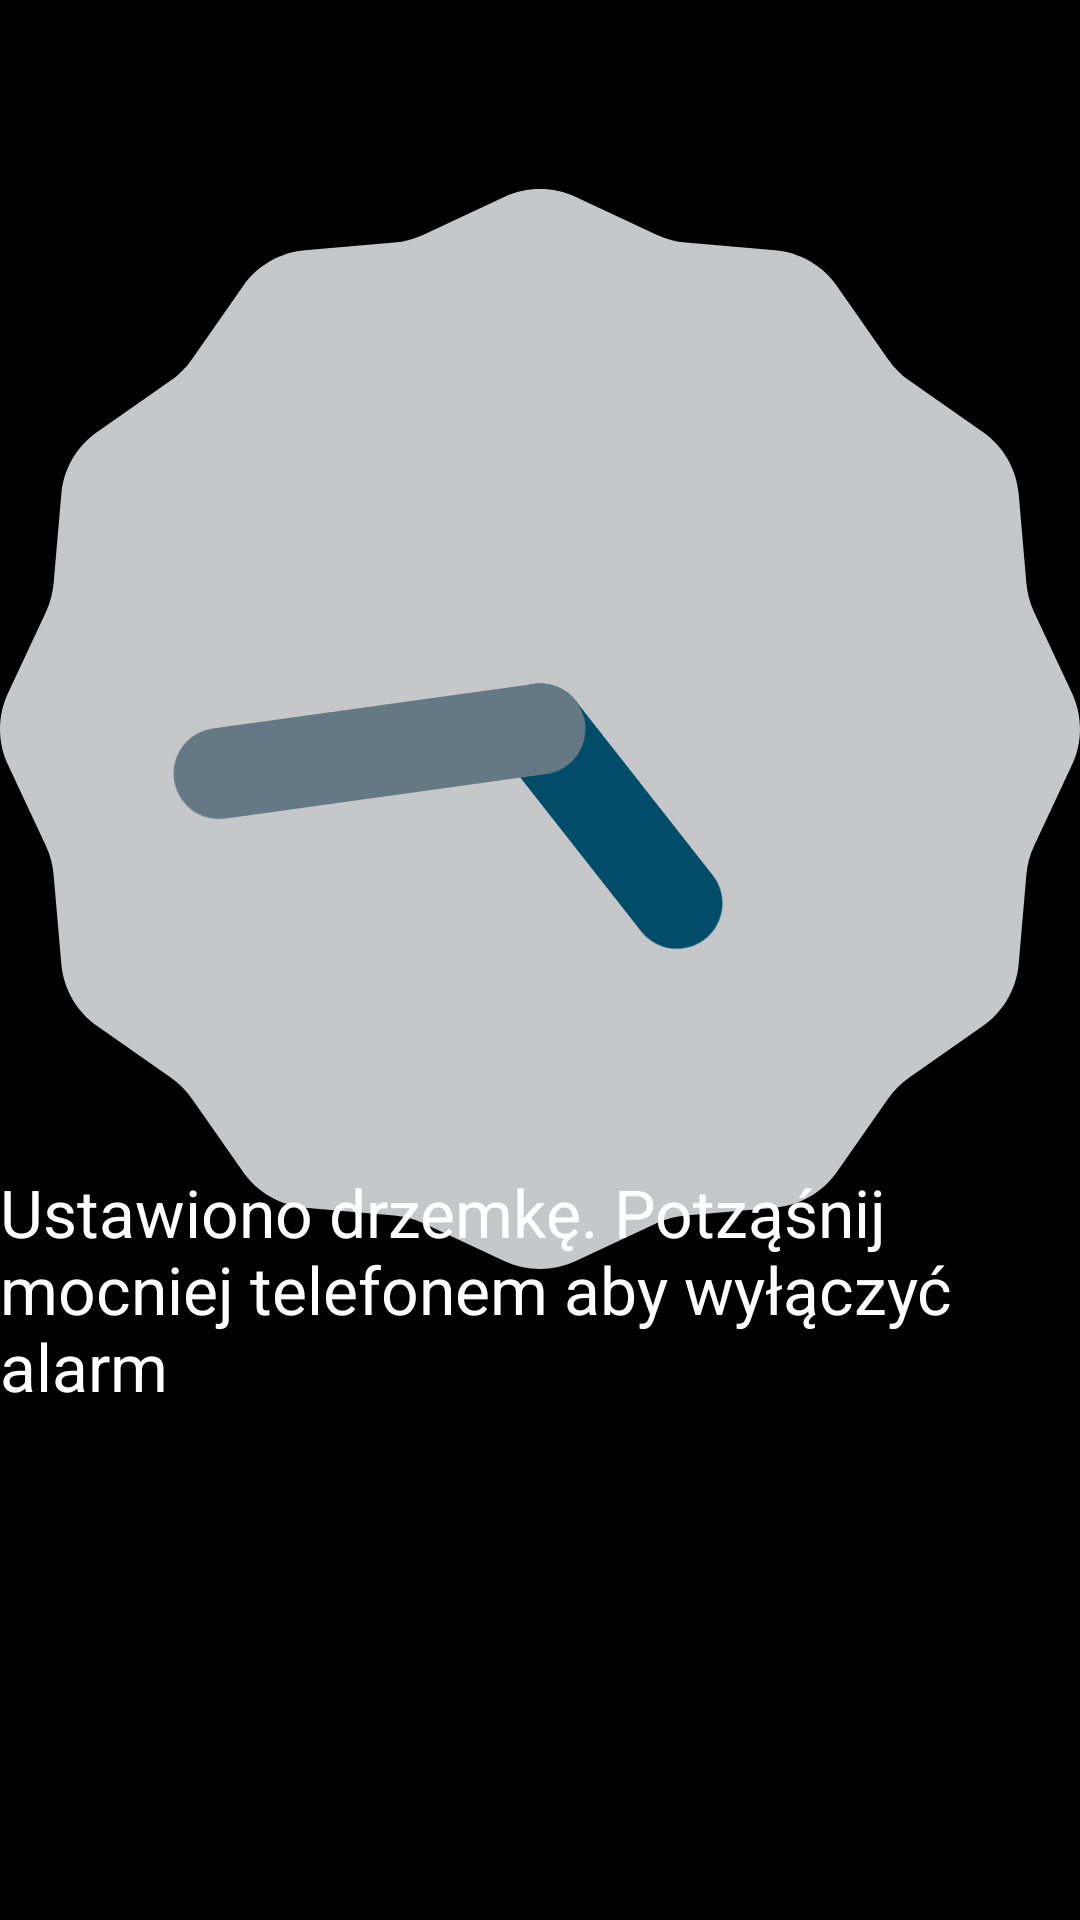

Produce the Android XML layout that renders to this screen, including the resource entries it uses.
<!-- AndroidManifest.xml: application theme AppTheme -->
<!-- res/layout/wake_up2.xml -->
<RelativeLayout xmlns:android="http://schemas.android.com/apk/res/android"
    xmlns:tools="http://schemas.android.com/tools"
    android:layout_width="match_parent"
    android:layout_height="match_parent"
    tools:context="${packageName}.${activityClass}" >

    <AnalogClock
        android:id="@+id/analogClock1"
        android:layout_width="wrap_content"
        android:layout_height="wrap_content"
        android:layout_alignParentTop="true"
        android:layout_centerHorizontal="true" 
         android:layout_marginTop="63dp" />

    <TextView
        android:id="@+id/textView1"
        android:layout_width="wrap_content"
        android:layout_height="wrap_content"
        android:layout_alignParentBottom="true"
        android:layout_alignParentLeft="true"
        android:layout_marginBottom="170dp"
        android:text="@string/wake_up2_text"
        android:textAppearance="?android:attr/textAppearanceLarge" />

</RelativeLayout>
<!-- resources referenced by this layout -->
<resources>
  <string name="wake_up2_text">
   	    Ustawiono drzemkę.
   	    Potząśnij mocniej telefonem aby wyłączyć alarm
   	   </string>
  <style name="AppTheme" parent="AppBaseTheme">
          
      </style>
  <style name="AppBaseTheme" parent="android:Theme.Black">
          
      </style>
</resources>
